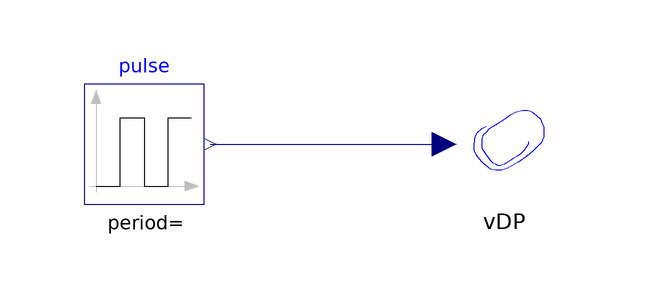

Above is the diagram view of the following Modelica model: its components placed by their Placement annotations and its connect equations drawn as lines.

model VDPpulse
      VDP vDP annotation (Placement(transformation(extent={{0,0},{20,20}})));
      Modelica.Blocks.Sources.Pulse pulse(amplitude=10)
        annotation (Placement(transformation(extent={{-60,0},{-40,20}})));
    equation
      connect(pulse.y, vDP.u) annotation (Line(
          points={{-39,10},{0,10}},
          color={0,0,127},
          smooth=Smooth.None));
      annotation (Diagram(graphics),
        Documentation(info="<HTML>
<p>
input: pulse function
</p>
<p>
Simulation time: 10s
</p>


</HTML>"));
    end VDPpulse;